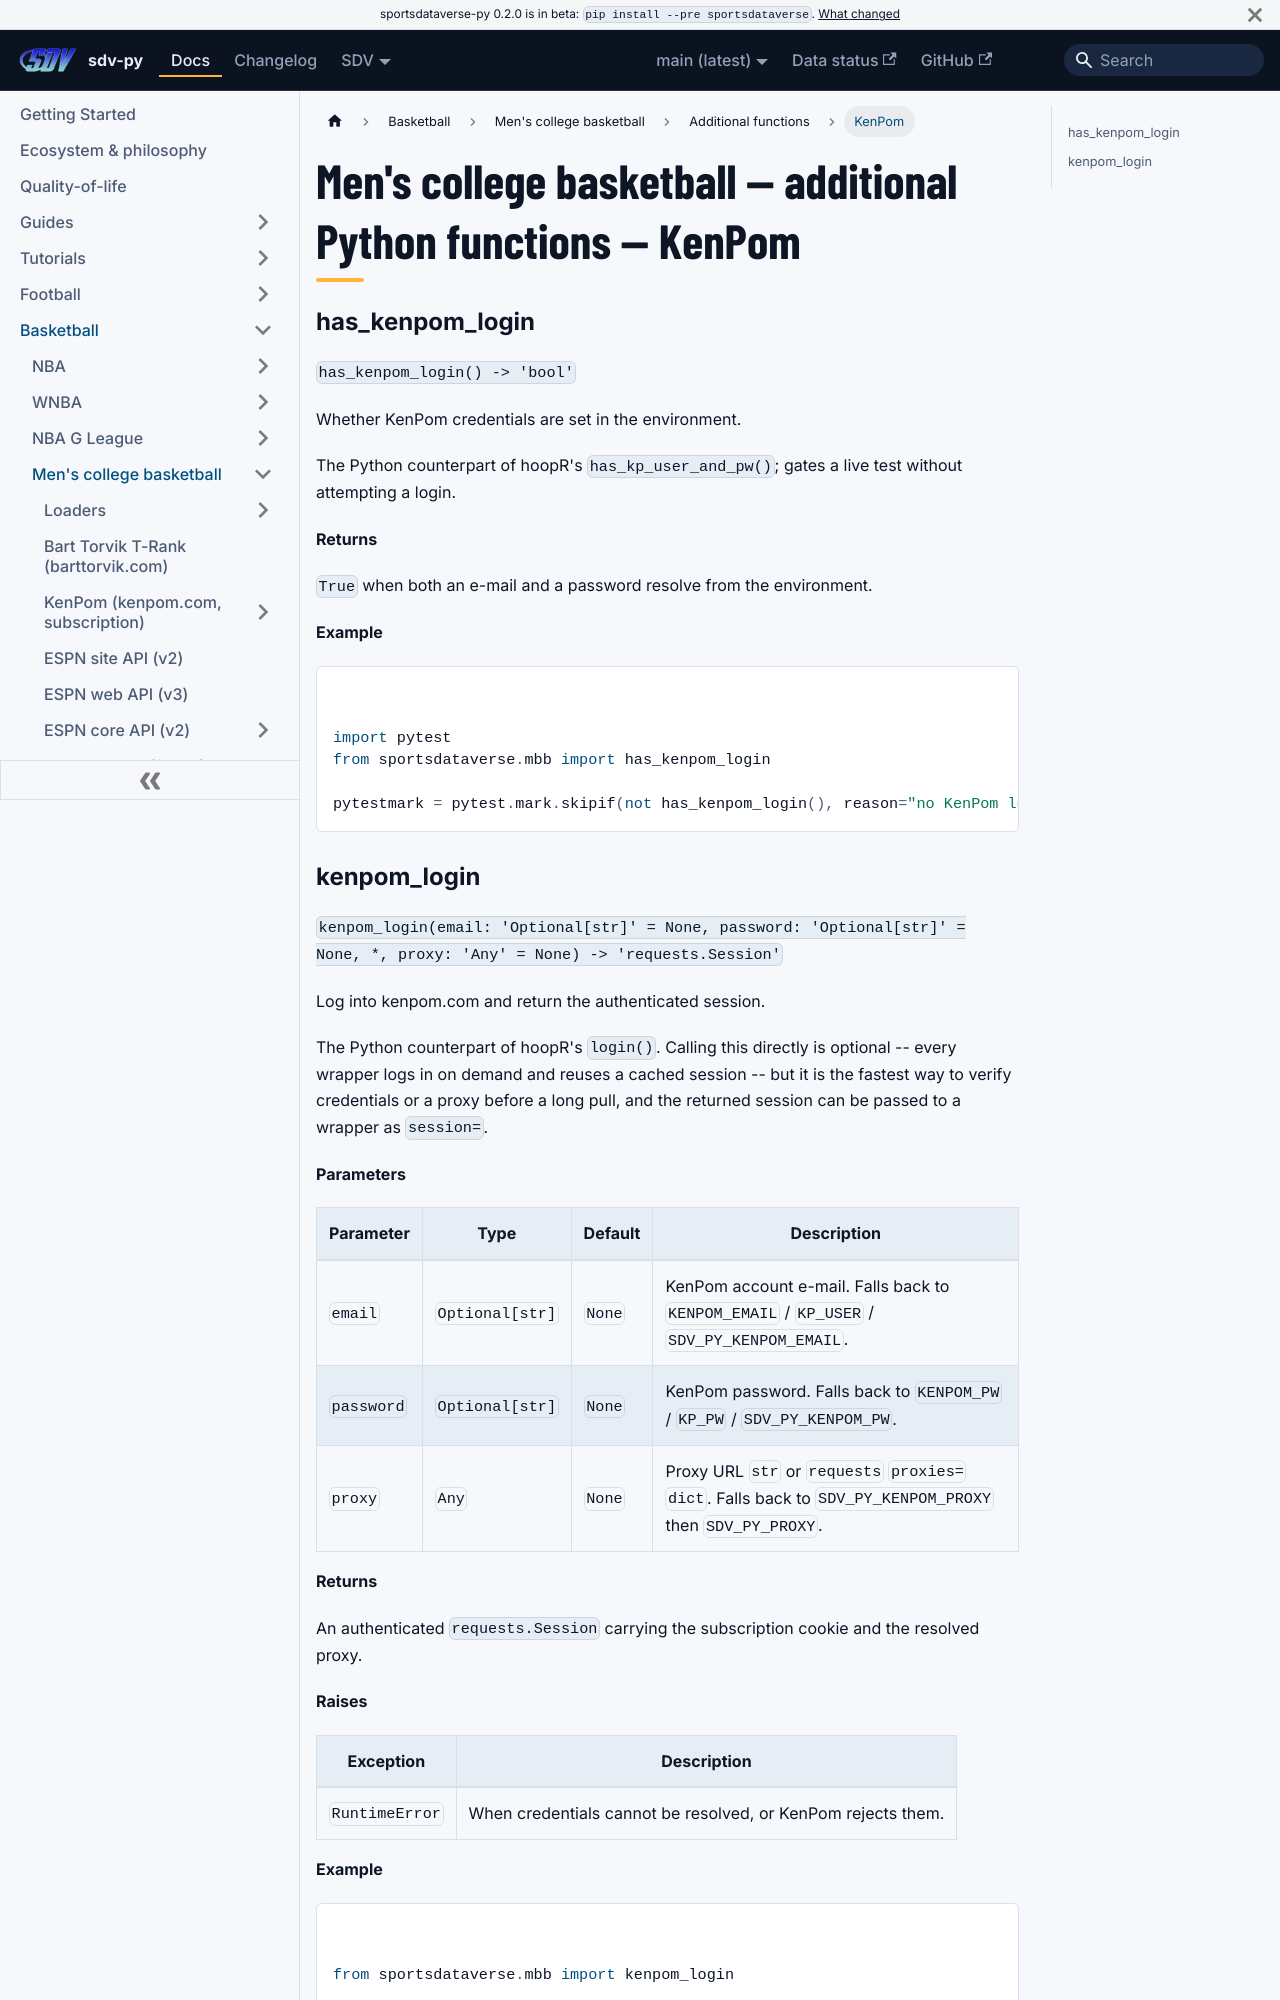

repository: sportsdataverse/sportsdataverse-py · page: docs/mbb/reference/additional/kenpom/index.html · generator: docusaurus

---
title: "Men's college basketball — additional Python functions — KenPom"
sidebar_label: "KenPom"
sidebar_position: 7
description: "Men's college basketball — additional Python functions — KenPom — function reference in sdv-py, the SportsDataverse Python package."
---
# Men's college basketball — additional Python functions — KenPom

### has_kenpom_login {#has_kenpom_login}

`has_kenpom_login() -> 'bool'`

Whether KenPom credentials are set in the environment.

The Python counterpart of hoopR's `has_kp_user_and_pw()`; gates a live
test without attempting a login.

**Returns**

`True` when both an e-mail and a password resolve from the environment.

**Example**

```python
import pytest
from sportsdataverse.mbb import has_kenpom_login

pytestmark = pytest.mark.skipif(not has_kenpom_login(), reason="no KenPom login")
```
